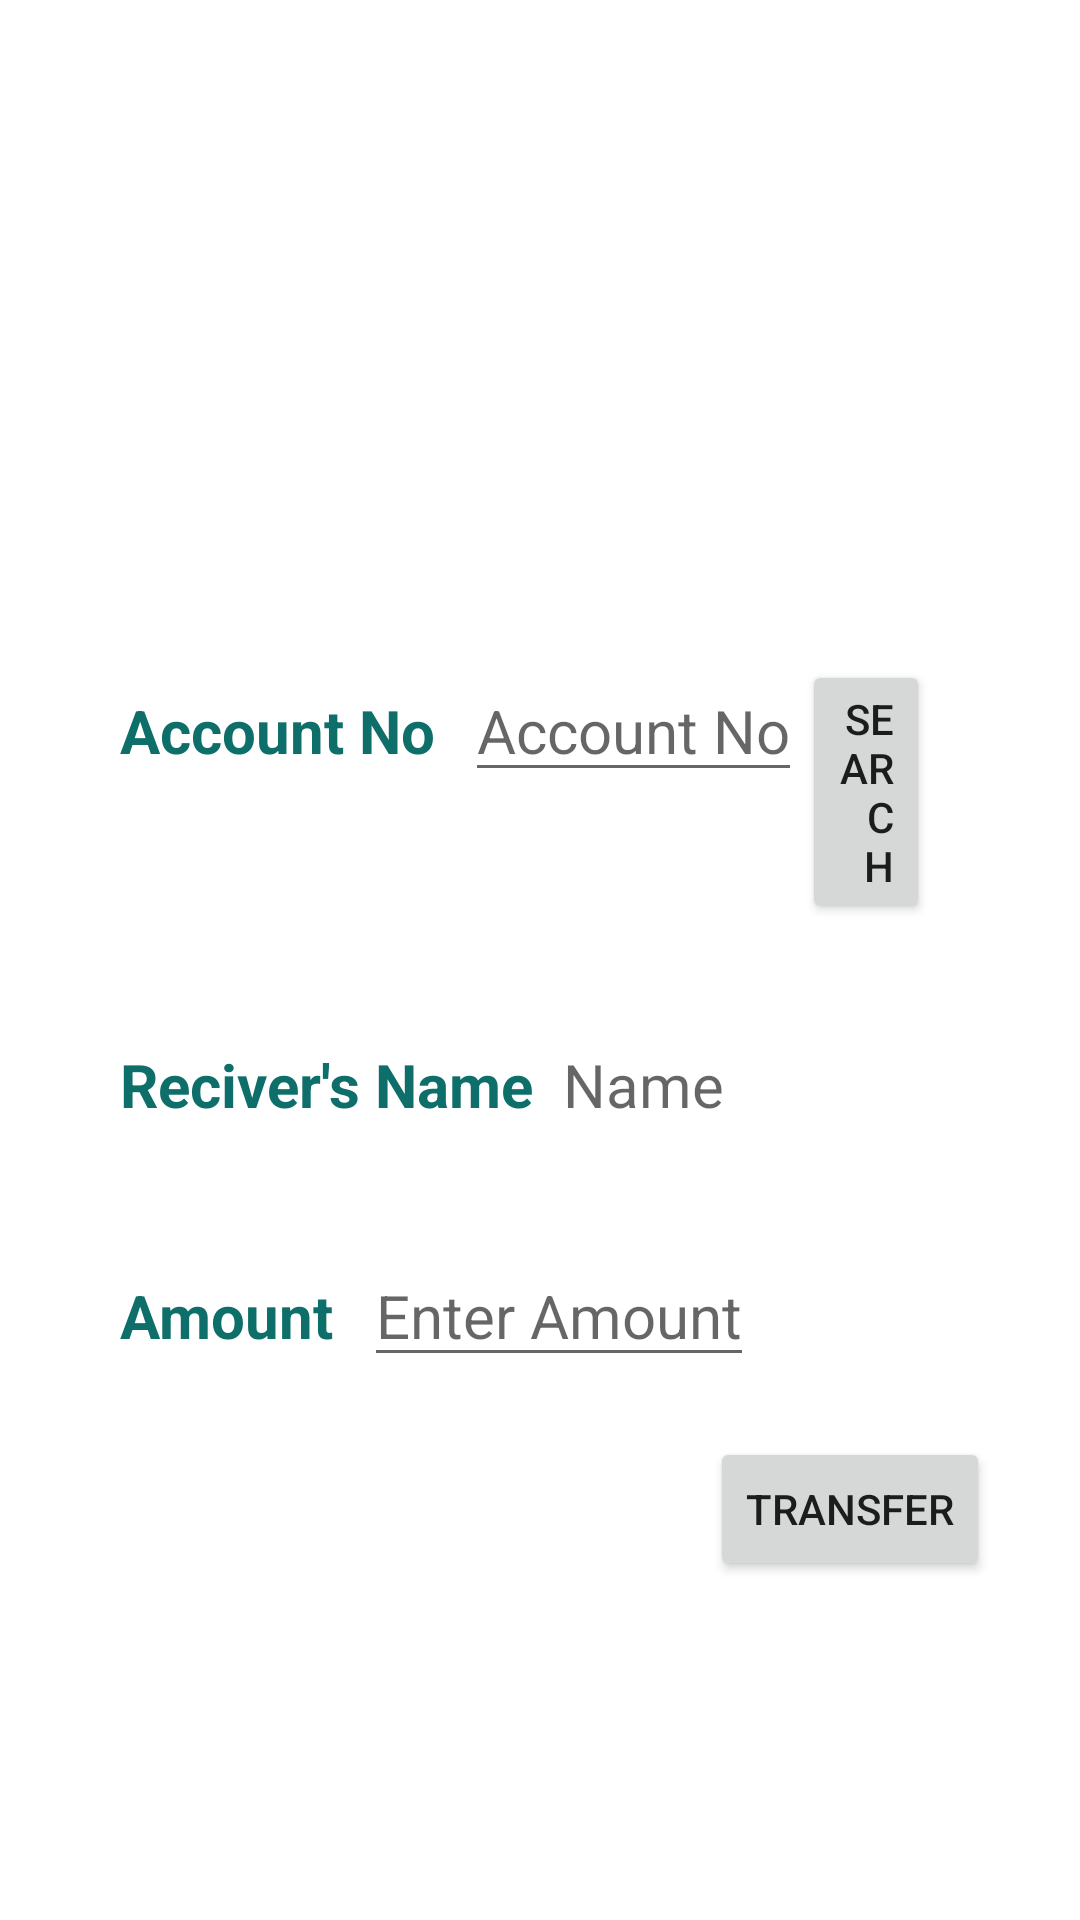

This screen was rendered from an Android layout file. Write that file and the resources it references.
<!-- AndroidManifest.xml: application theme Theme.KUETBANK -->
<!-- res/layout/activity_employee_transfer.xml -->
<?xml version="1.0" encoding="utf-8"?>
<androidx.drawerlayout.widget.DrawerLayout
    xmlns:android="http://schemas.android.com/apk/res/android"
    xmlns:tools="http://schemas.android.com/tools"
    xmlns:app="http://schemas.android.com/apk/res-auto"
    android:layout_width="match_parent"
    android:layout_height="match_parent"
    android:background="@drawable/dbackground2"
    android:orientation="vertical"
    tools:context=".EmployeeTransfer">

    <LinearLayout
        android:layout_width="match_parent"
        android:layout_height="wrap_content">
        <TextView
            android:layout_width="match_parent"
            android:layout_height="wrap_content"
            android:text="Transfer"
            android:textColor="@color/white"
            android:textSize="40dp"
            android:textStyle="bold"
            android:gravity="center_horizontal"/>
    </LinearLayout>
    <LinearLayout
        android:layout_width="match_parent"
        android:layout_height="match_parent">
        <GridLayout
            android:layout_width="match_parent"
            android:layout_height="match_parent"
            android:rowCount="4"
            android:columnCount="1"
            android:layout_marginTop="200dp"
            android:layout_marginRight="20dp"
            android:layout_marginLeft="20dp"
            android:layout_marginBottom="30dp"
            android:background="@drawable/bc_rounded">

            <LinearLayout
                android:layout_width="match_parent"
                android:layout_height="wrap_content"
                android:orientation="horizontal"
                android:layout_margin="20dp">

                <TextView
                    android:layout_width="wrap_content"
                    android:layout_height="wrap_content"
                    android:text="Account No"
                    android:textSize="20dp"
                    android:textColor="@color/newcolor"
                    android:textStyle="bold" />
                <EditText
                    android:id="@+id/accountno"
                    android:layout_width="wrap_content"
                    android:layout_height="wrap_content"
                    android:hint="Account No"
                    android:textSize="20dp"
                    android:textColor="@color/newcolor"
                    android:inputType="number"
                    android:layout_marginLeft="10dp"/>
                <Button
                    android:id="@+id/search"
                    android:layout_width="wrap_content"
                    android:layout_height="wrap_content"
                    android:text="search"
                    android:layout_marginRight="10dp"
                    android:layout_gravity="right"
                    android:gravity="end"/>
            </LinearLayout>
            <LinearLayout
                android:layout_width="match_parent"
                android:layout_height="wrap_content"
                android:orientation="horizontal"
                android:layout_margin="20dp">

                <TextView
                    android:layout_width="wrap_content"
                    android:layout_height="wrap_content"
                    android:text="Reciver's Name"
                    android:textSize="20dp"
                    android:textColor="@color/newcolor"
                    android:textStyle="bold" />
                <TextView
                    android:id="@+id/name"
                    android:layout_width="wrap_content"
                    android:layout_height="wrap_content"
                    android:hint="Name"
                    android:textSize="20dp"
                    android:textColor="@color/newcolor"
                    android:layout_marginLeft="10dp"/>
            </LinearLayout>
            <LinearLayout
                android:layout_width="match_parent"
                android:layout_height="wrap_content"
                android:orientation="horizontal"
                android:layout_margin="20dp">

                <TextView
                    android:layout_width="wrap_content"
                    android:layout_height="wrap_content"
                    android:text="Amount"
                    android:textSize="20dp"
                    android:textColor="@color/newcolor"
                    android:textStyle="bold" />
                <EditText
                    android:id="@+id/amount"
                    android:layout_width="wrap_content"
                    android:layout_height="wrap_content"
                    android:hint="Enter Amount"
                    android:textSize="20dp"
                    android:textColor="@color/newcolor"
                    android:inputType="number"
                    android:layout_marginLeft="10dp"/>
            </LinearLayout>
            <Button
                android:id="@+id/transfer"
                android:layout_width="wrap_content"
                android:layout_height="wrap_content"
                android:text="Transfer"
                android:layout_marginRight="10dp"
                android:layout_gravity="right"/>

        </GridLayout>
    </LinearLayout>
</androidx.drawerlayout.widget.DrawerLayout>
<!-- resources referenced by this layout -->
<resources>
  <color name="newcolor">#0d6e6a</color>
  <color name="white">#FFFFFFFF</color>
  <style name="Theme.KUETBANK" parent="Theme.MaterialComponents.DayNight.NoActionBar">
          
          <item name="colorPrimary">@color/newcolor</item>
          <item name="colorPrimaryVariant">#63E4D8</item>
          <item name="colorOnPrimary">@color/white</item>
          
          <item name="colorSecondary">@color/teal_200</item>
          <item name="colorSecondaryVariant">@color/teal_700</item>
          <item name="colorOnSecondary">@color/black</item>
          
          <item name="android:statusBarColor">?attr/colorPrimaryVariant</item>
          
      </style>
  <color name="teal_200">#FF03DAC5</color>
  <color name="teal_700">#FF018786</color>
  <color name="black">#FF000000</color>
</resources>
